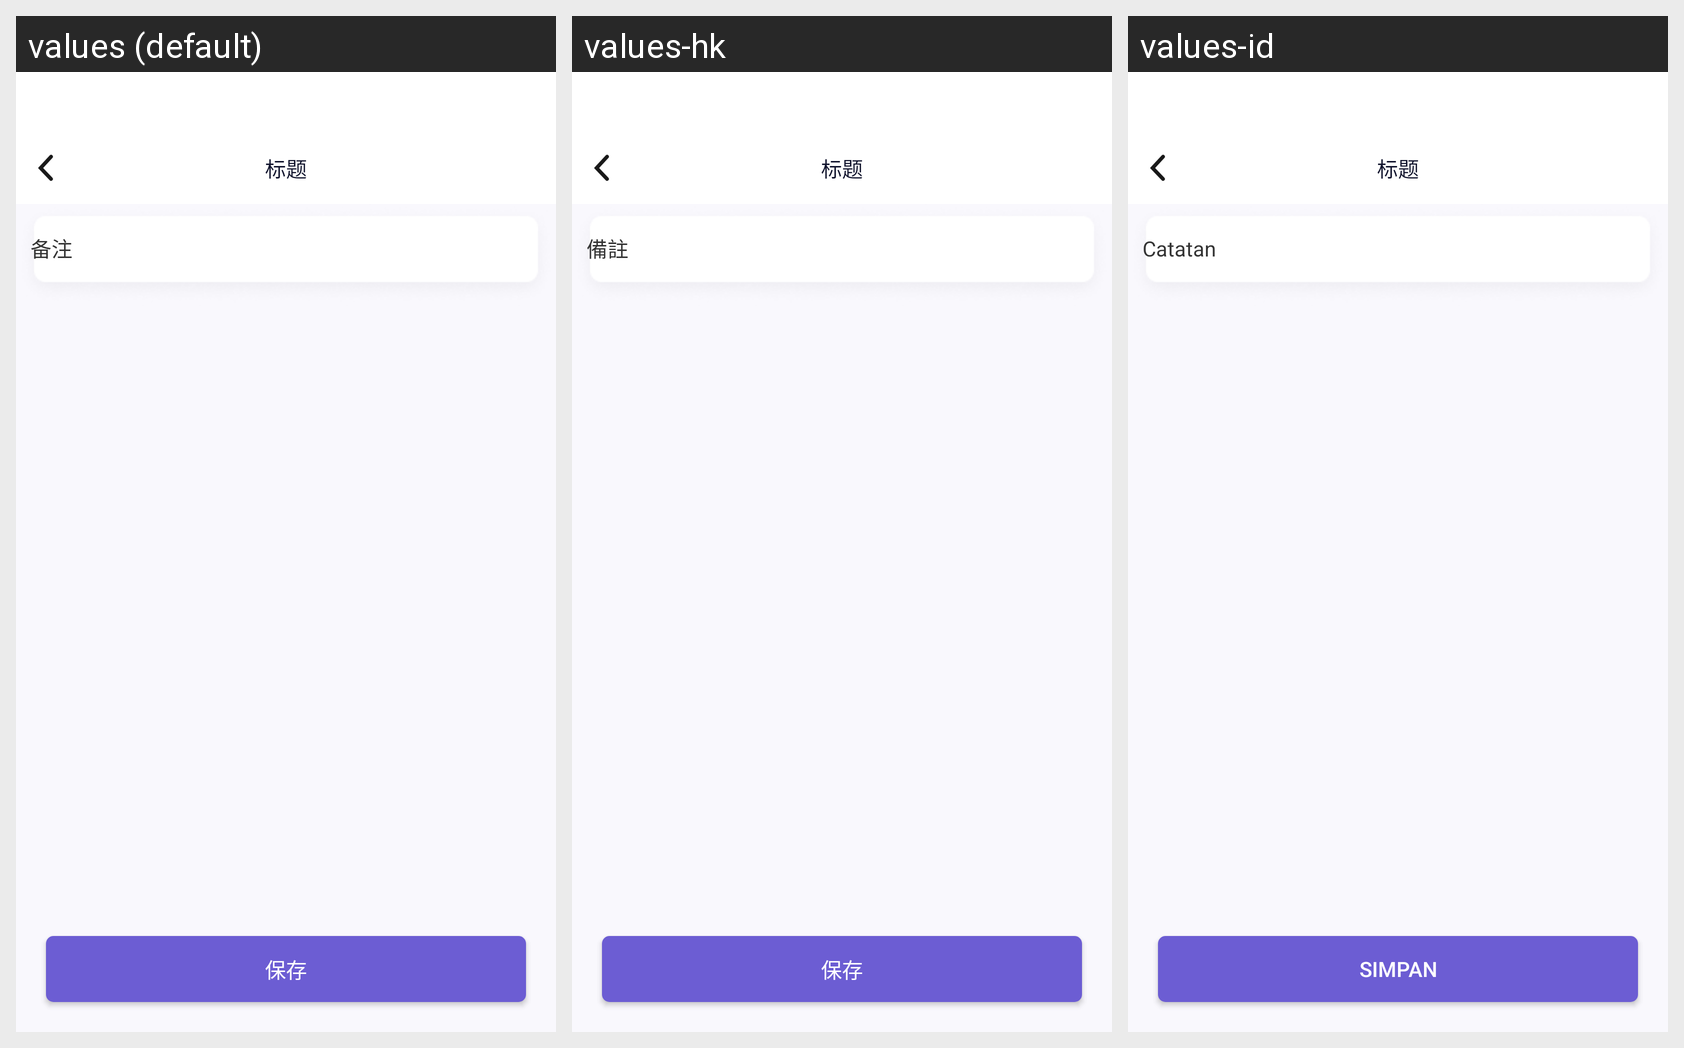

Here is an Android app screen in its default locale and in the app's own translations. Write out the translated-string differences for the strings that appear on this screen.
Android screen res/layout/activity_friend_remark.xml rendered under 3 locales, left to right: values (default), values-hk, values-id. Device: Nexus 5 (rendered at 1080×1920; each locale shown at half size, 540×960, under a caption strip naming it); theme AppTheme.
Other locales in the repository, not shown: values-en, values-es, values-hi, values-in, values-my, values-ph, values-pt, values-th, values-vi.
Strings drawn on this screen, with the default value and each locale's value (text and hints the layout hard-codes, and strings that could not be matched under every locale, appear in the picture but are not listed):

beizhu
  values: 备注
  values-hk: 備註
  values-id: Catatan

baocun
  values: 保存
  values-hk: 保存
  values-id: Simpan
